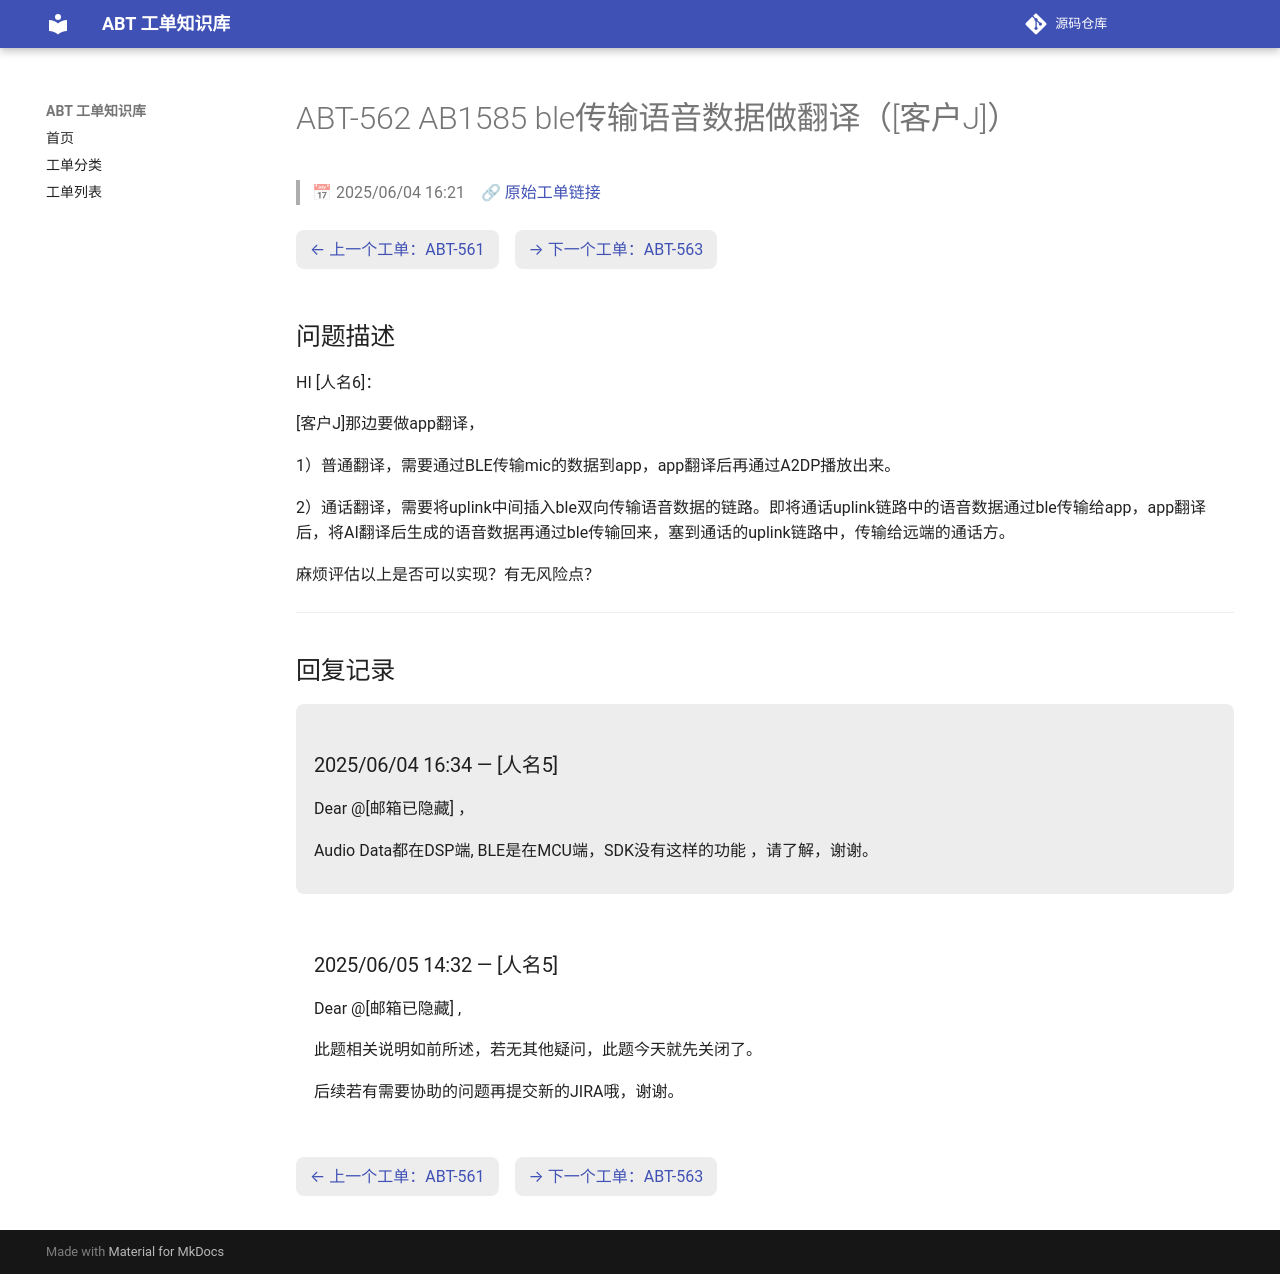

repository: luckycee/airoha-kb · page: tickets/ABT-562/index.html · generator: mkdocs

---
id: ABT-562
title: "AB1585 ble传输语音数据做翻译（[客户J]）"
date: 2025/06/04 16:21
status: Closed
source: https://eservice.airoha.com.tw/servicedesk/customer/portal/1038/MIUIX1565-562
---

# ABT-562 AB1585 ble传输语音数据做翻译（[客户J]）

> 📅 2025/06/04 16:21　🔗 [原始工单链接](https://eservice.airoha.com.tw/servicedesk/customer/portal/1038/MIUIX1565-562)

<div class="ticket-nav" markdown="1">

[← 上一个工单：ABT-561](ABT-561.md)　[→ 下一个工单：ABT-563](ABT-563.md)

</div>

## 问题描述

HI [人名6]：

[客户J]那边要做app翻译，

1）普通翻译，需要通过BLE传输mic的数据到app，app翻译后再通过A2DP播放出来。

2）通话翻译，需要将uplink中间插入ble双向传输语音数据的链路。即将通话uplink链路中的语音数据通过ble传输给app，app翻译后，将AI翻译后生成的语音数据再通过ble传输回来，塞到通话的uplink链路中，传输给远端的通话方。

麻烦评估以上是否可以实现？有无风险点？

---

## 回复记录

<div class="reply odd" markdown="1">

### 2025/06/04 16:34 — [人名5]

Dear @[邮箱已隐藏] ，

Audio Data都在DSP端, BLE是在MCU端，SDK没有这样的功能 ，请了解，谢谢。

</div>

<div class="reply even" markdown="1">

### 2025/06/05 14:32 — [人名5]

Dear @[邮箱已隐藏] ,

此题相关说明如前所述，若无其他疑问，此题今天就先关闭了。

后续若有需要协助的问题再提交新的JIRA哦，谢谢。

</div>

<div class="ticket-nav" markdown="1">

[← 上一个工单：ABT-561](ABT-561.md)　[→ 下一个工单：ABT-563](ABT-563.md)

</div>
